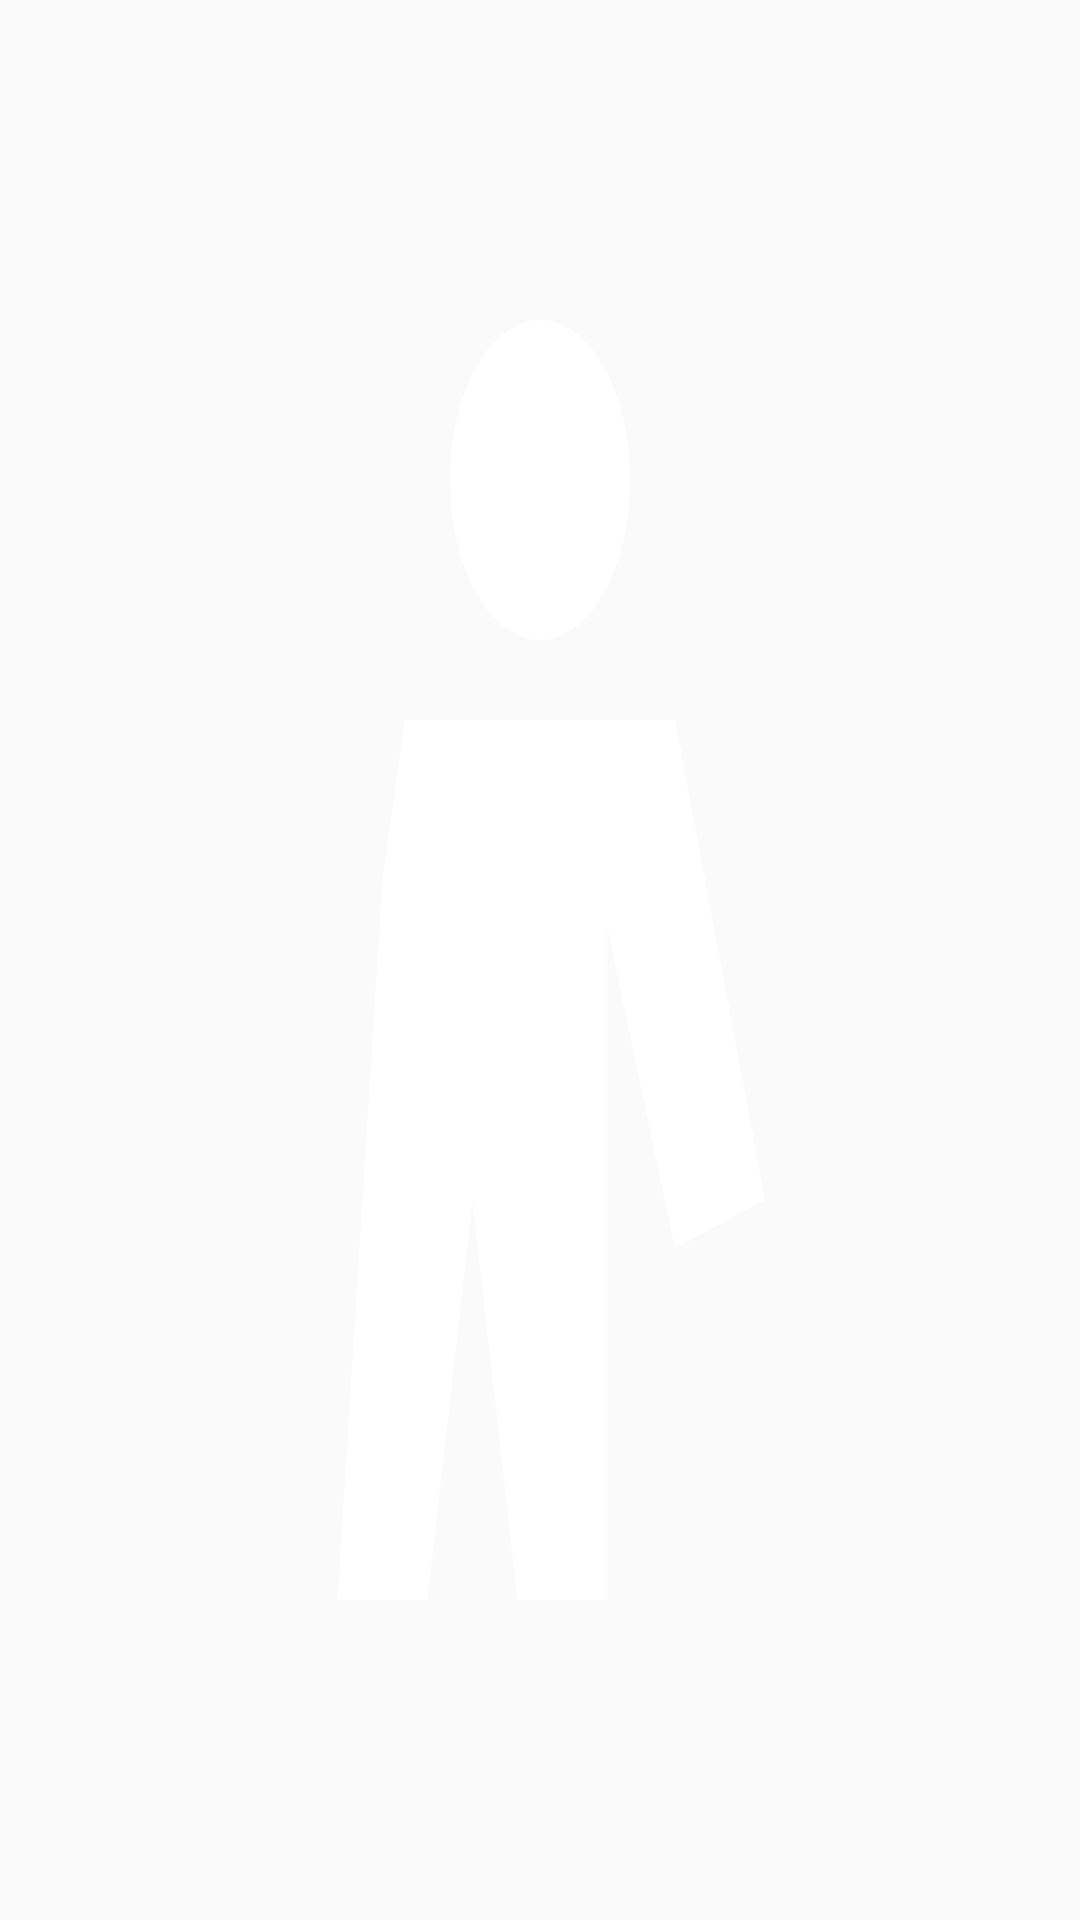

Android layout source for this screen:
<!-- AndroidManifest.xml: application theme AppTheme -->
<!-- res/layout/activity_main13.xml -->
<?xml version="1.0" encoding="utf-8"?>
<RelativeLayout xmlns:android="http://schemas.android.com/apk/res/android"
    xmlns:app="http://schemas.android.com/apk/res-auto"
    xmlns:tools="http://schemas.android.com/tools"
    android:layout_width="match_parent"
    android:layout_height="match_parent"
    tools:context=".Main12Activity"
    android:background="@drawable/cricket_batsman">

    <ListView
            android:layout_width="match_parent"
            android:layout_height="wrap_content"
            android:fontFamily="sans-serif-medium"
            android:cacheColorHint="@color/colorPrimaryDark"

            android:id="@+id/listtext"></ListView>

    </RelativeLayout>
<!-- resources referenced by this layout -->
<resources>
  <color name="colorPrimaryDark">#00252B</color>
  <!-- drawable cricket_batsman (drawable) -->
  <vector xmlns:android="http://schemas.android.com/apk/res/android"
      android:width="96dp" android:height="96dp" android:viewportWidth="24" android:viewportHeight="24">
      <path android:fillColor="#FFFFFF" android:pathData="M12,4a2,2 0,1 0,0.001 0zM9,9l6,0 2,6 -2,0.6 -1.5,-4 0,8.4 -2,0 -1,-5 -1,5 -2,0 1,-9z"/>
  </vector>
  <style name="AppTheme" parent="Theme.AppCompat.Light.DarkActionBar">
          <item name="colorPrimary">@color/colorPrimary</item>
          <item name="colorPrimaryDark">@color/colorPrimaryDark</item>
          <item name="colorAccent">@color/colorAccent</item>
          <item name="android:textColorPrimary">@color/white</item>
      </style>
  <color name="colorPrimary">#29B6C6</color>
  <color name="colorAccent">#29DD7A</color>
  <color name="white">#FFFFFFFF</color>
</resources>
